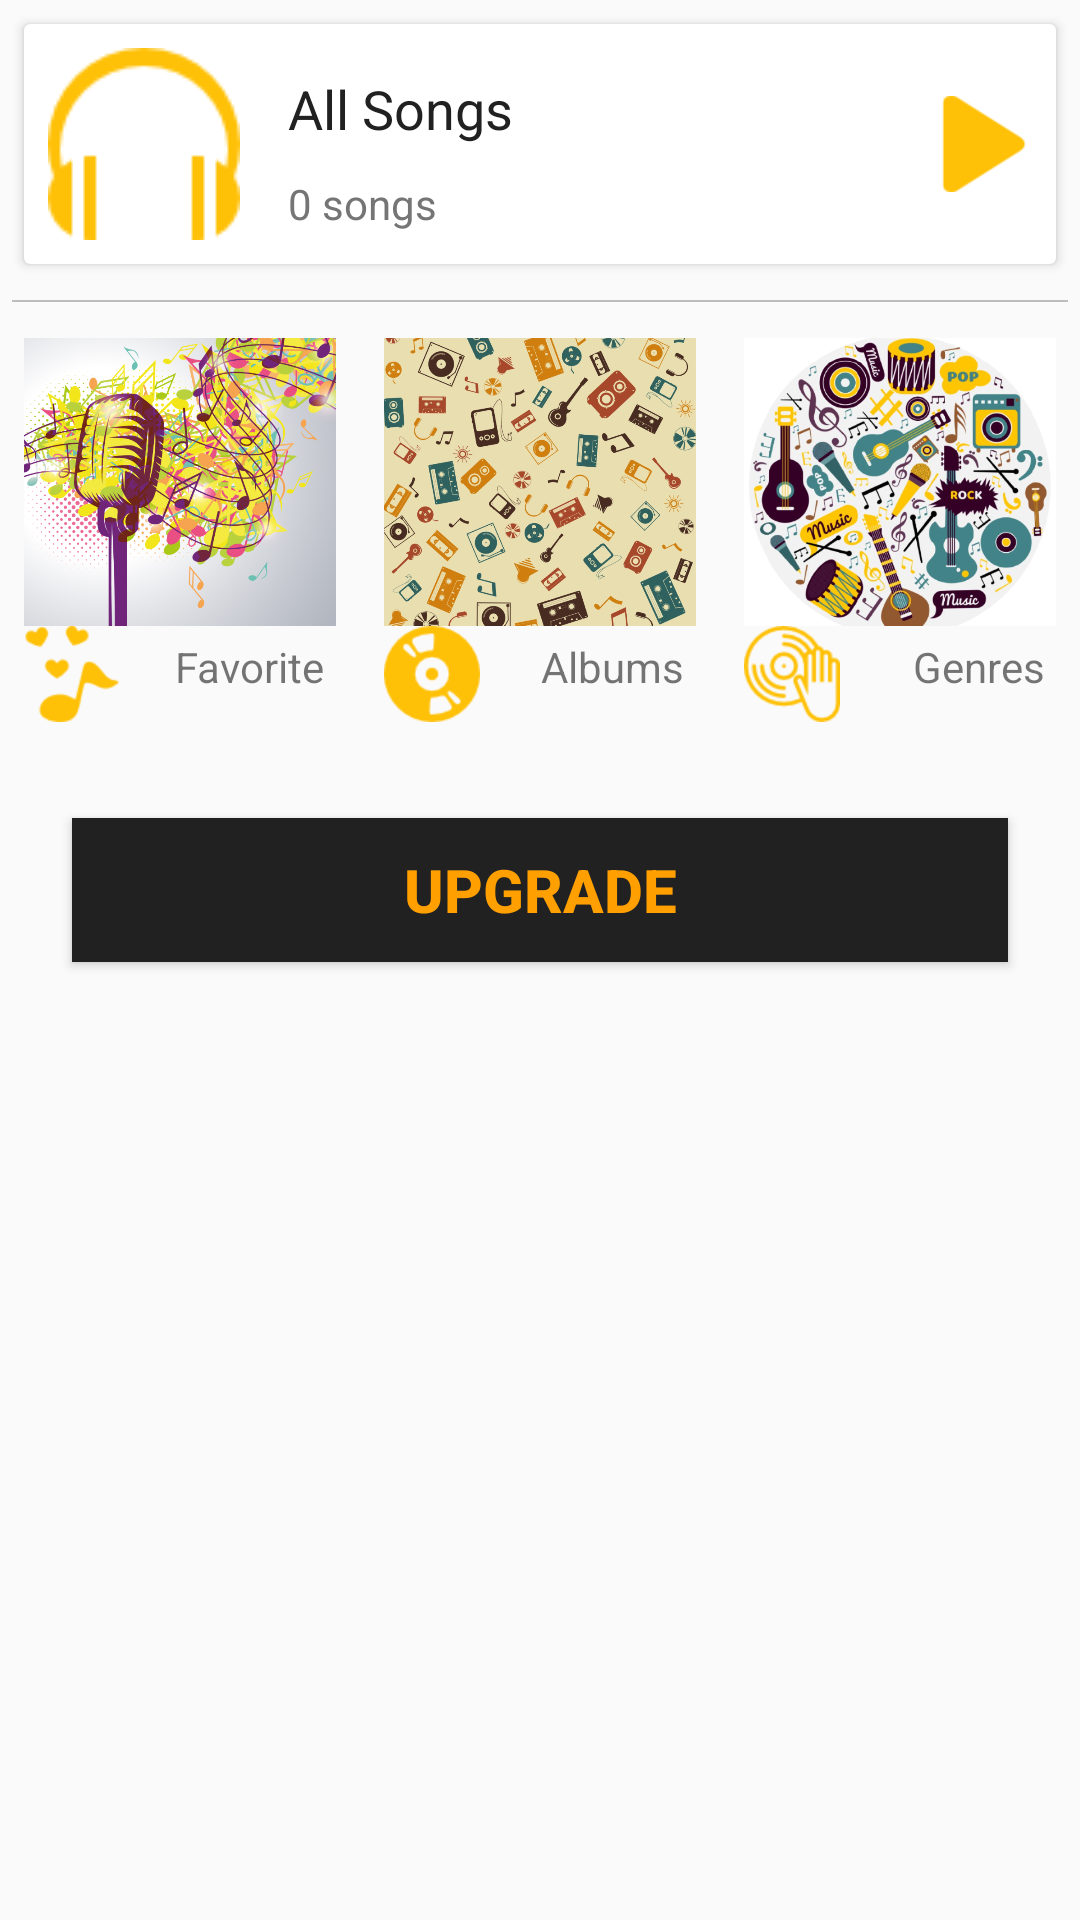

Produce the Android XML layout that renders to this screen, including the resource entries it uses.
<!-- AndroidManifest.xml: application theme AppTheme -->
<!-- res/layout/activity_main.xml -->
<?xml version="1.0" encoding="utf-8"?>
<LinearLayout xmlns:android="http://schemas.android.com/apk/res/android"
    xmlns:app="http://schemas.android.com/apk/res-auto"
    xmlns:tools="http://schemas.android.com/tools"
    android:layout_width="match_parent"
    android:layout_height="match_parent"
    android:orientation="vertical"
    tools:context="com.proprog.musicapp.MainActivity">

    <android.support.v7.widget.CardView
        android:layout_width="match_parent"
        android:layout_height="wrap_content"
        android:layout_margin="8dp">

        <RelativeLayout
            android:id="@+id/all_songs_container"
            android:layout_width="match_parent"
            android:layout_height="wrap_content">

            <ImageView
                android:id="@+id/image_play"
                android:layout_width="wrap_content"
                android:layout_height="wrap_content"
                android:layout_margin="8dp"
                android:src="@drawable/headphones" />

            <TextView
                android:id="@+id/all_songs_text"
                android:layout_width="wrap_content"
                android:layout_height="wrap_content"
                android:layout_marginLeft="8dp"
                android:layout_marginTop="16dp"
                android:layout_toRightOf="@id/image_play"
                android:text="@string/all_songs_string"
                android:textColor="@color/primaryText"
                android:textSize="18sp" />

            <TextView
                android:id="@+id/num_all_songs_text"
                android:layout_width="wrap_content"
                android:layout_height="wrap_content"
                android:layout_below="@id/all_songs_text"
                android:layout_marginLeft="8dp"
                android:layout_marginTop="10dp"
                android:layout_toRightOf="@id/image_play"
                android:text="@string/num_all_songs_string"
                android:textColor="@color/secondaryText"
                android:textSize="14sp" />

            <ImageView
                android:layout_width="32dp"
                android:layout_height="32dp"
                android:layout_alignParentEnd="true"
                android:layout_alignParentRight="true"
                android:layout_centerVertical="true"
                android:layout_margin="8dp"
                android:src="@drawable/play" />
        </RelativeLayout>
    </android.support.v7.widget.CardView>

    <View
        android:layout_width="match_parent"
        android:layout_height="0.6dp"
        android:layout_margin="4dp"
        android:background="@color/divider" />

    <LinearLayout
        android:layout_width="match_parent"
        android:layout_height="wrap_content"
        android:gravity="center"
        android:orientation="horizontal">

        <RelativeLayout
            android:id="@+id/favorite_container"
            android:layout_width="0dp"
            android:layout_height="wrap_content"
            android:layout_margin="8dp"
            android:layout_weight="1">

            <ImageView
                android:id="@+id/favorite_image"
                android:layout_width="match_parent"
                android:layout_height="96dp"
                android:scaleType="centerCrop"
                android:src="@drawable/favorite" />

            <TextView
                android:layout_width="wrap_content"
                android:layout_height="wrap_content"
                android:layout_alignParentRight="true"
                android:layout_below="@id/favorite_image"
                android:gravity="center"
                android:padding="4dp"
                android:text="@string/favorite_string" />

            <ImageView
                android:layout_width="32dp"
                android:layout_height="32dp"
                android:layout_alignParentLeft="true"
                android:layout_below="@id/favorite_image"
                android:src="@drawable/lovesong" />

        </RelativeLayout>

        <RelativeLayout
            android:id="@+id/albums_container"
            android:layout_width="0dp"
            android:layout_height="wrap_content"
            android:layout_margin="8dp"
            android:layout_weight="1">

            <ImageView
                android:id="@+id/albums__image"
                android:layout_width="match_parent"
                android:layout_height="96dp"
                android:scaleType="centerCrop"
                android:src="@drawable/albums" />

            <TextView
                android:layout_width="wrap_content"
                android:layout_height="wrap_content"
                android:layout_alignParentRight="true"
                android:layout_below="@id/albums__image"
                android:gravity="center"
                android:padding="4dp"
                android:text="@string/albums_string" />

            <ImageView
                android:layout_width="32dp"
                android:layout_height="32dp"
                android:layout_alignParentLeft="true"
                android:layout_below="@id/albums__image"
                android:src="@drawable/albumsong" />

        </RelativeLayout>

        <RelativeLayout
            android:id="@+id/genres_container"
            android:layout_width="0dp"
            android:layout_height="wrap_content"
            android:layout_margin="8dp"
            android:layout_weight="1">

            <ImageView
                android:id="@+id/genres_image"
                android:layout_width="match_parent"
                android:layout_height="96dp"
                android:scaleType="centerCrop"
                android:src="@drawable/genres" />

            <TextView
                android:layout_width="wrap_content"
                android:layout_height="wrap_content"
                android:layout_alignParentRight="true"
                android:layout_below="@id/genres_image"
                android:gravity="center"
                android:padding="4dp"
                android:text="@string/genres_string" />

            <ImageView
                android:layout_width="32dp"
                android:layout_height="32dp"
                android:layout_alignParentLeft="true"
                android:layout_below="@id/genres_image"
                android:src="@drawable/genresong" />

        </RelativeLayout>

    </LinearLayout>

    <Button
        android:id="@+id/btn_upgrade"
        android:layout_width="match_parent"
        android:layout_height="wrap_content"
        android:text="@string/upgrade_string"
        android:textColor="@color/colorPrimaryDark"
        android:background="@color/icons"
        android:textSize="20sp"
        android:layout_margin="24dp"
        android:textStyle="bold"/>

</LinearLayout>
<!-- resources referenced by this layout -->
<resources>
  <color name="colorPrimaryDark">#FFA000</color>
  <color name="divider">#BDBDBD</color>
  <color name="icons">#212121</color>
  <color name="primaryText">#212121</color>
  <color name="secondaryText">#757575</color>
  <!-- drawable albums: png bitmap (drawable, 687168 bytes) -->
  <!-- drawable albumsong: png bitmap (drawable, 1708 bytes) -->
  <!-- drawable favorite: png bitmap (drawable, 621066 bytes) -->
  <!-- drawable genres: png bitmap (drawable, 521521 bytes) -->
  <!-- drawable genresong: png bitmap (drawable, 2746 bytes) -->
  <!-- drawable headphones: png bitmap (drawable, 1333 bytes) -->
  <!-- drawable lovesong: png bitmap (drawable, 1761 bytes) -->
  <!-- drawable play: png bitmap (drawable, 947 bytes) -->
  <string name="albums_string">Albums</string>
  <string name="all_songs_string">All Songs</string>
  <string name="favorite_string">Favorite</string>
  <string name="genres_string">Genres</string>
  <string name="num_all_songs_string">0 songs</string>
  <string name="upgrade_string">Upgrade</string>
  <style name="AppTheme" parent="Theme.AppCompat.Light.DarkActionBar">
          
          <item name="colorPrimary">@color/colorPrimary</item>
          <item name="colorPrimaryDark">@color/colorPrimaryDark</item>
          <item name="colorAccent">@color/colorAccent</item>
      </style>
  <color name="colorPrimary">#FFC107</color>
  <color name="colorAccent">#FF5722</color>
</resources>
